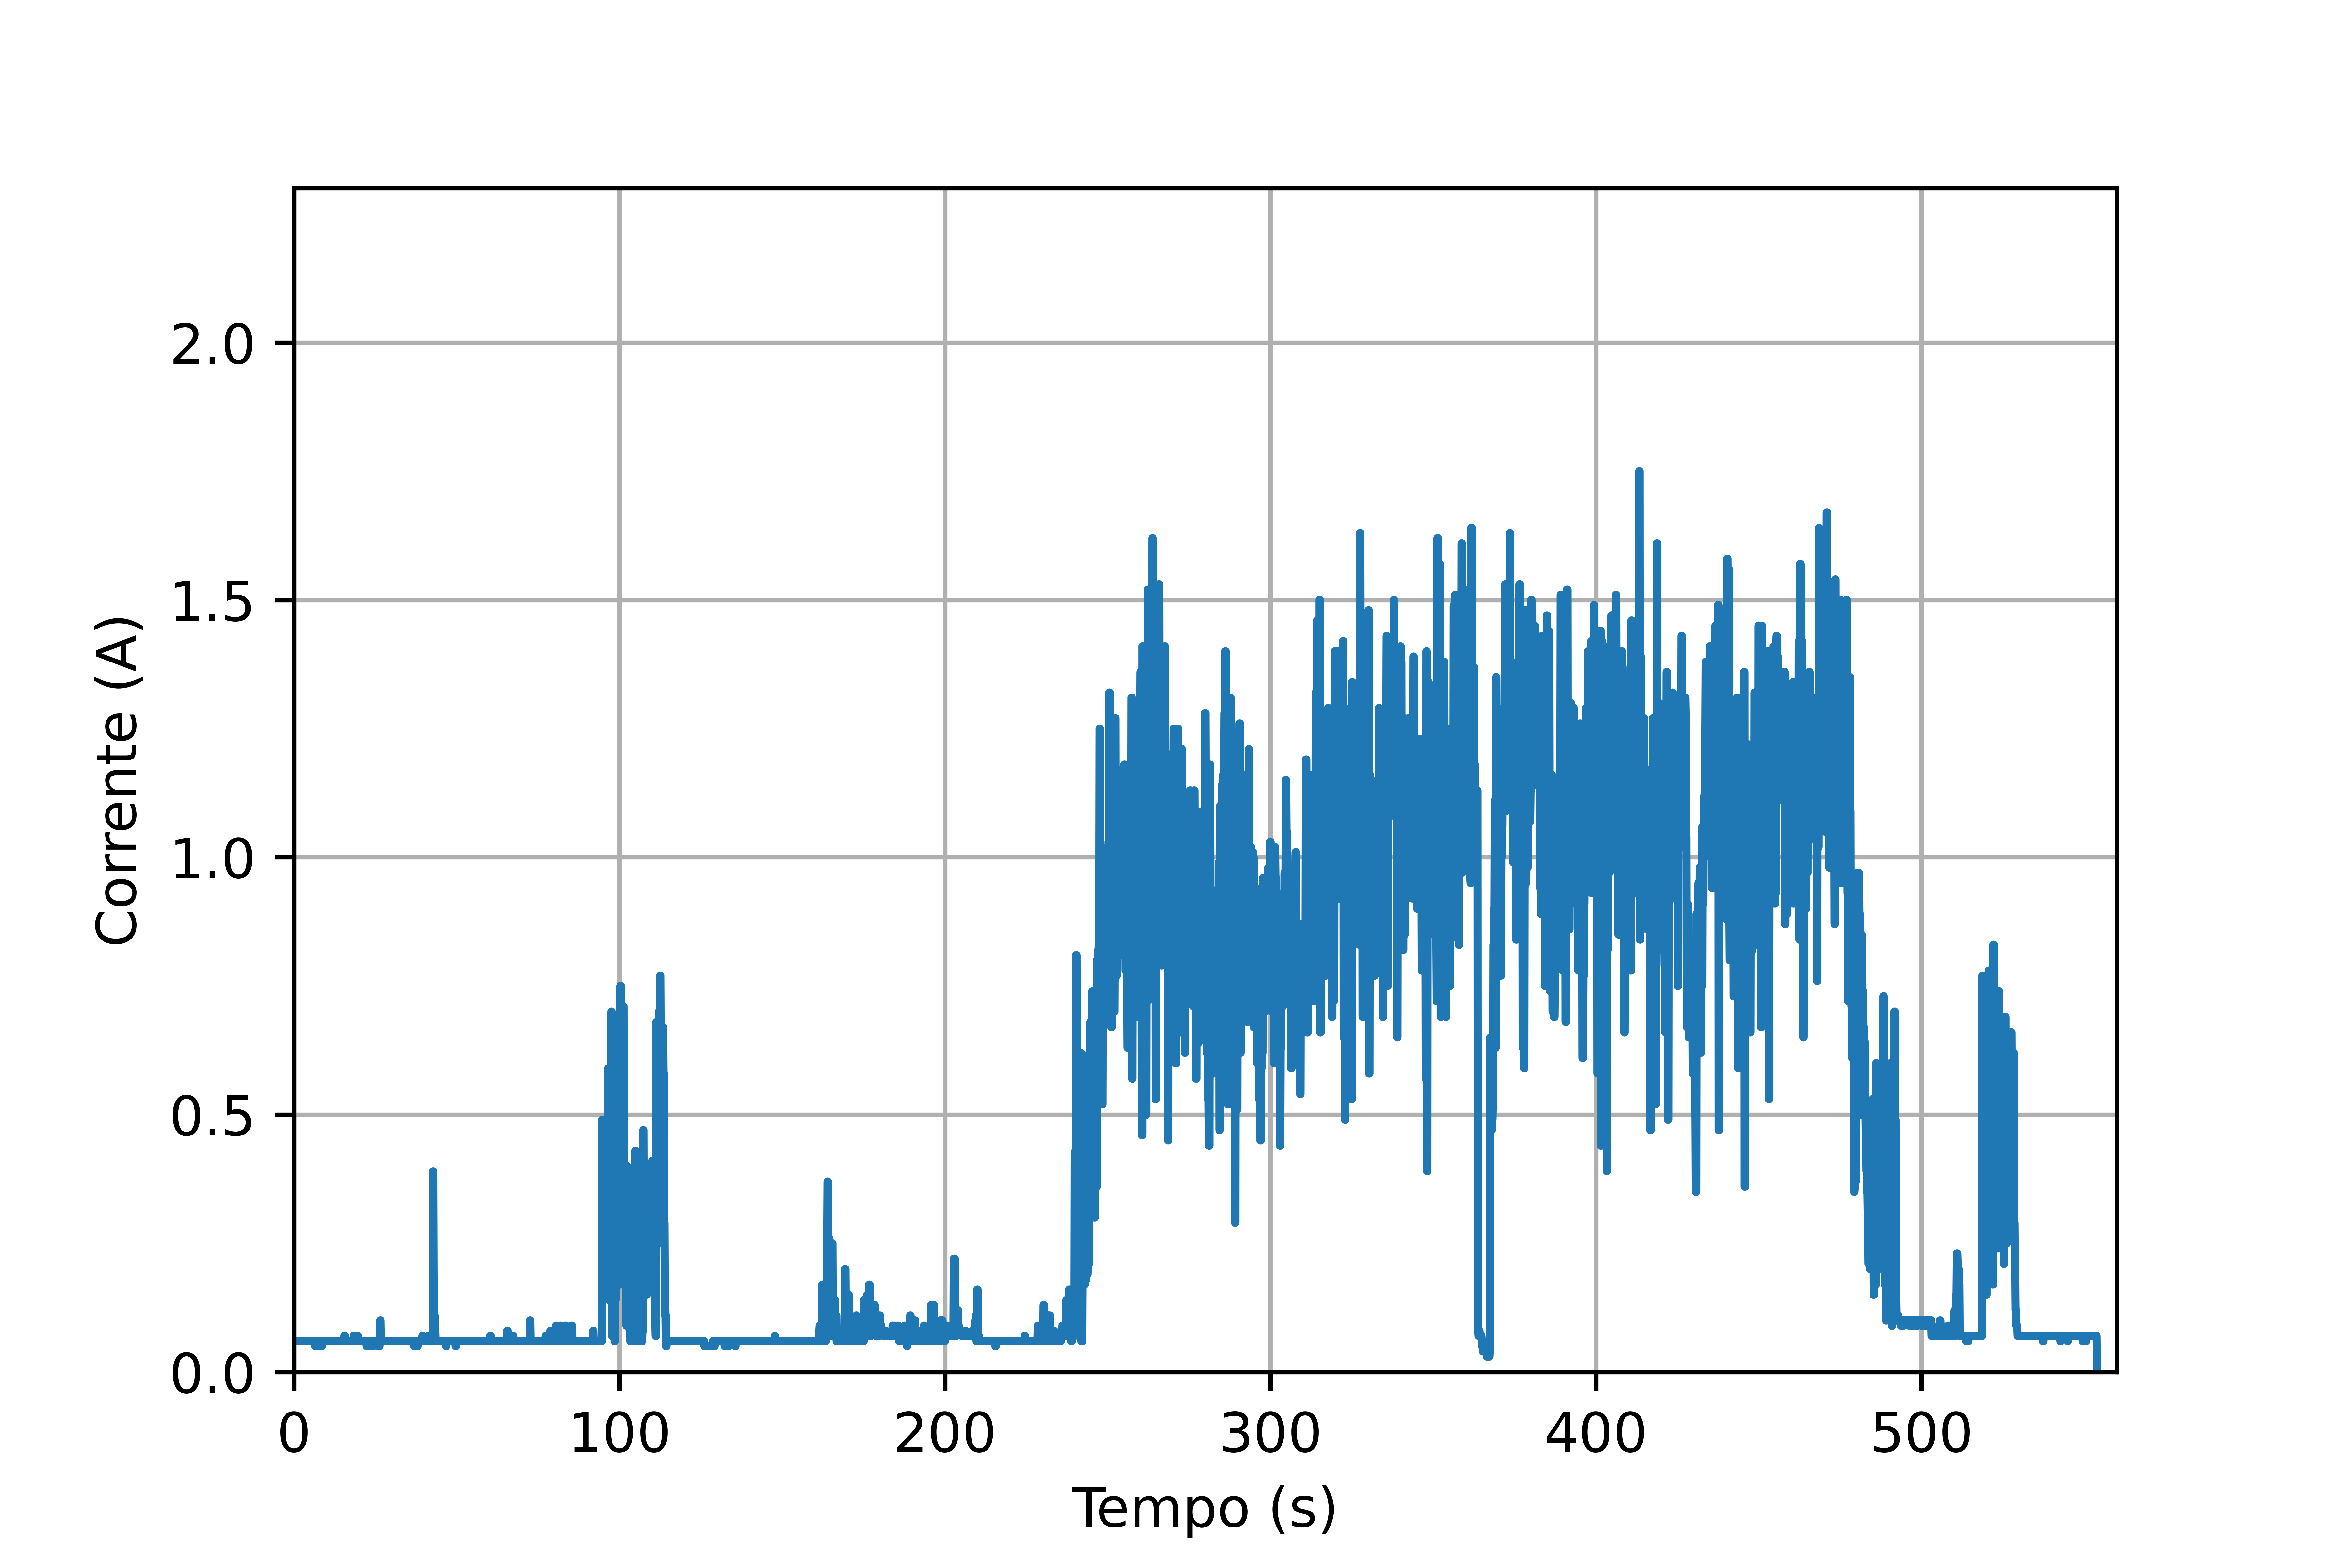

Source data for this figure (header and first rows):
450000; 6
450100; 6
450200; 6
450300; 6
450400; 6
450500; 6
450600; 6
450700; 6
450800; 6
450900; 6
451000; 6
451100; 6
451200; 6
451300; 6
451400; 6
451500; 6
451600; 6
451700; 6
451800; 6
451900; 6
452000; 6
452100; 6
452200; 6
452300; 6
452400; 6
452500; 6
452600; 6
452700; 6
452800; 6
452900; 6
453000; 6
453100; 6
453200; 6
453300; 6
453400; 6
453500; 6
453600; 6
453700; 6
453800; 6
453900; 6
454000; 6
454100; 6
454200; 6
454300; 6
454400; 6
454500; 6
454600; 6
454700; 6
454800; 6
454900; 6
455000; 6
455100; 6
455200; 6
455300; 6
455400; 6
455500; 6
455600; 6
455700; 6
455800; 6
455900; 6
456000; 6
... 5,479 more rows
